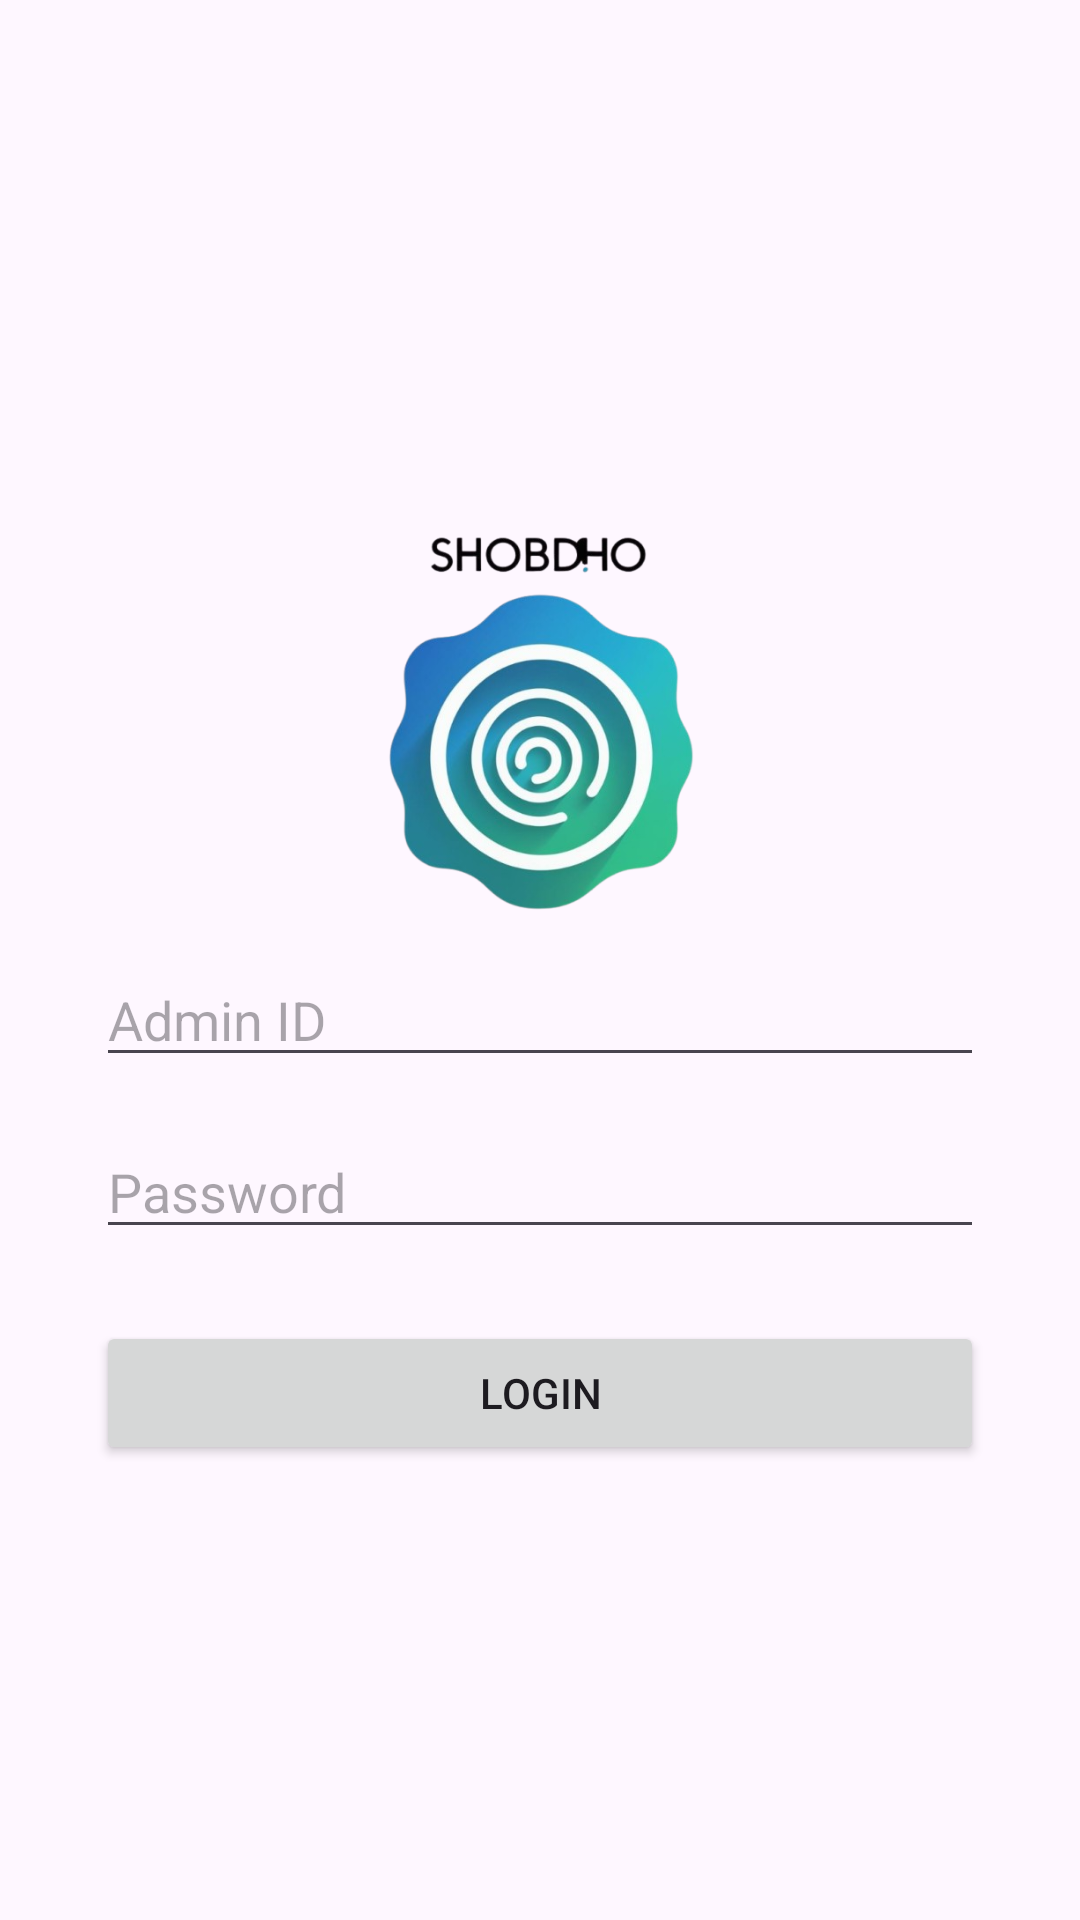

Android layout source for this screen:
<!-- AndroidManifest.xml: application theme Theme.ShobdhoApp -->
<!-- res/layout/activity_admin_login.xml -->
<?xml version="1.0" encoding="utf-8"?>
<LinearLayout xmlns:android="http://schemas.android.com/apk/res/android"
    xmlns:app="http://schemas.android.com/apk/res-auto"
    android:orientation="vertical"
    android:padding="32dp"
    android:gravity="center"
    android:layout_width="match_parent"
    android:layout_height="match_parent">

    <ImageView
        android:id="@+id/imageView"
        android:layout_width="200dp"
        android:layout_height="150dp"
        android:layout_marginTop="16dp"
        android:contentDescription="Logo"
        app:layout_constraintTop_toTopOf="parent"
        app:layout_constraintStart_toStartOf="parent"
        app:layout_constraintEnd_toEndOf="parent"
        app:srcCompat="@drawable/logo" />

    <EditText
        android:id="@+id/adminIdEt"
        android:layout_width="match_parent"
        android:layout_height="wrap_content"
        android:hint="Admin ID"
        android:inputType="textEmailAddress"
        android:layout_marginBottom="16dp" />

    <EditText
        android:id="@+id/adminPasswordEt"
        android:layout_width="match_parent"
        android:layout_height="wrap_content"
        android:hint="Password"
        android:inputType="textPassword"
        android:layout_marginBottom="24dp" />

    <Button
        android:id="@+id/adminLoginBtn"
        android:layout_width="match_parent"
        android:layout_height="wrap_content"
        android:text="Login" />
</LinearLayout>
<!-- resources referenced by this layout -->
<resources>
  <!-- drawable logo: png bitmap (drawable, 192708 bytes) -->
  <style name="Theme.ShobdhoApp" parent="Base.Theme.ShobdhoApp" />
  <style name="Base.Theme.ShobdhoApp" parent="Theme.Material3.DayNight.NoActionBar">
          
          
      </style>
</resources>
